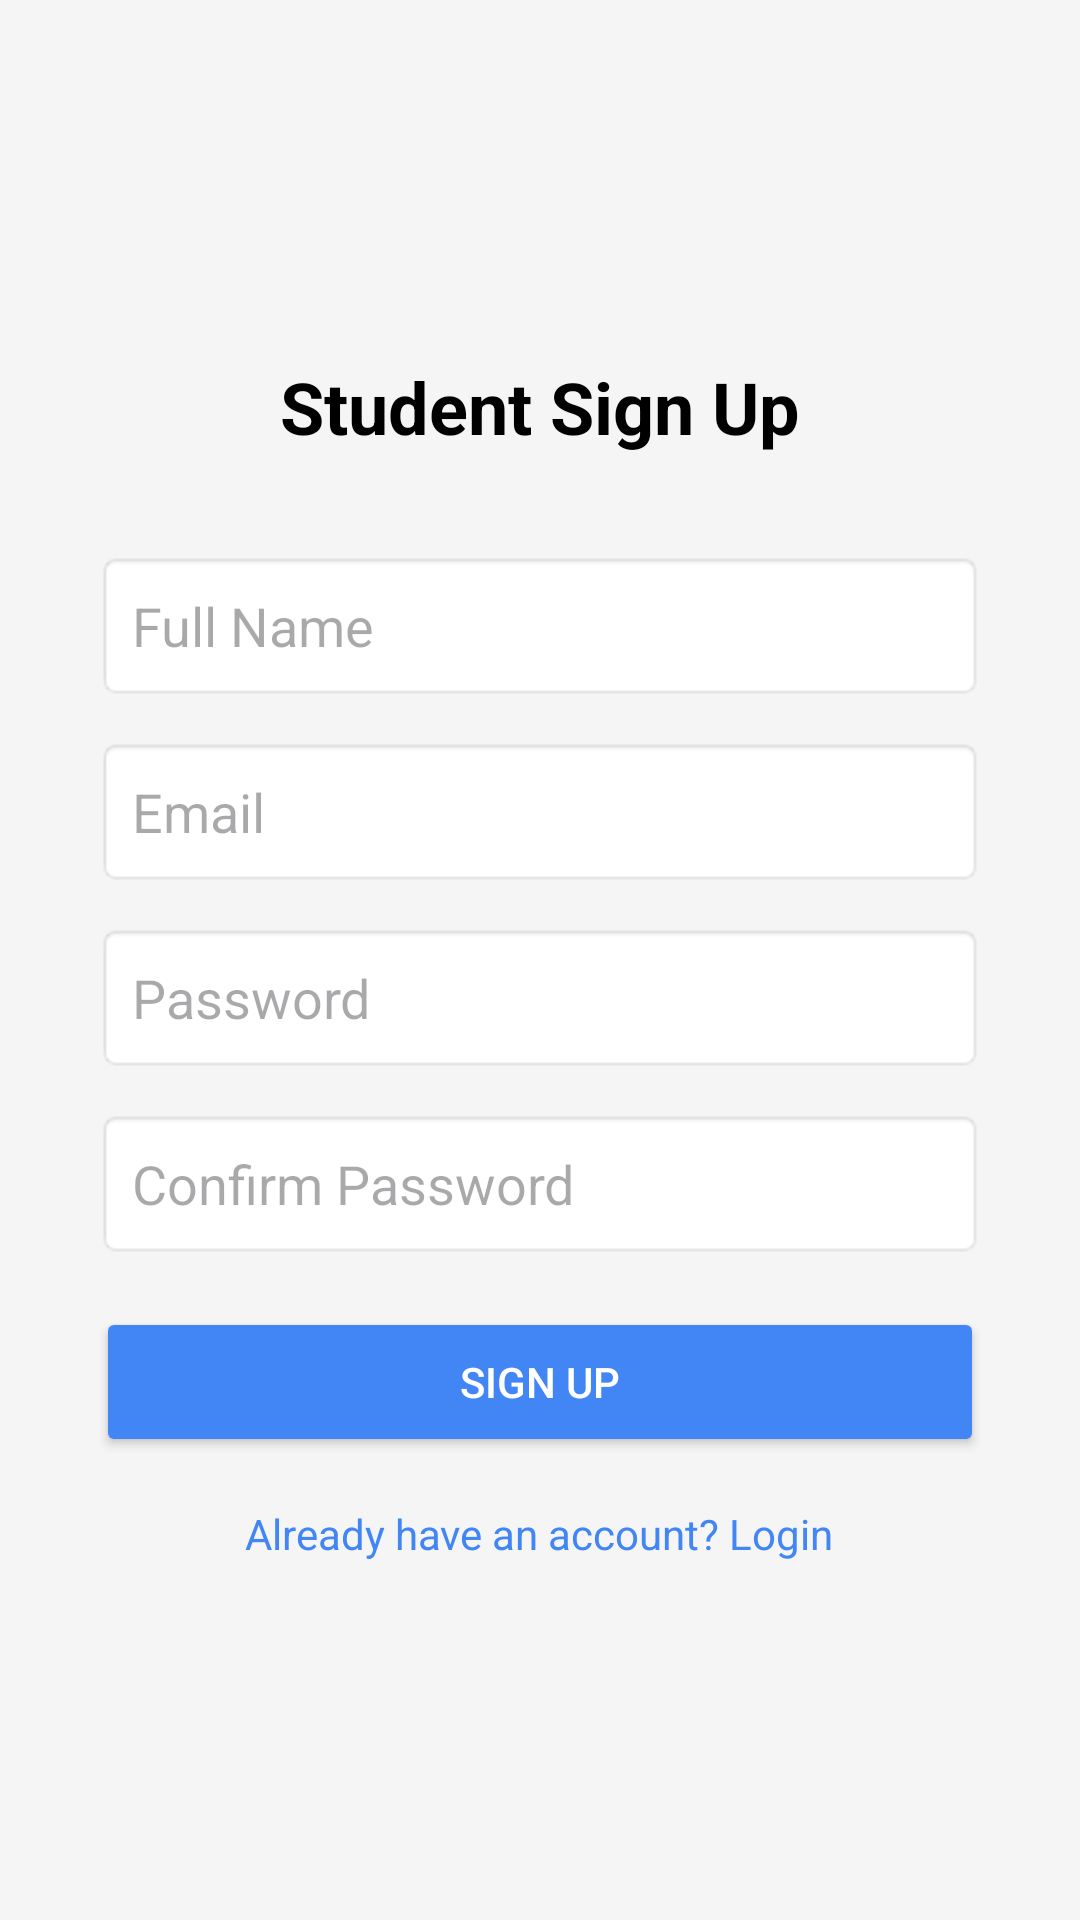

Produce the Android XML layout that renders to this screen, including the resource entries it uses.
<!-- AndroidManifest.xml: application theme Theme.AttemptMAPP -->
<!-- res/layout/activity_signup.xml -->
<?xml version="1.0" encoding="utf-8"?>
<LinearLayout xmlns:android="http://schemas.android.com/apk/res/android"
    android:layout_width="match_parent"
    android:layout_height="match_parent"
    android:background="#F5F5F5"
    android:gravity="center"
    android:orientation="vertical"
    android:padding="32dp">

    <TextView
        android:layout_width="wrap_content"
        android:layout_height="wrap_content"
        android:layout_marginBottom="32dp"
        android:text="Student Sign Up"
        android:textColor="#000000"
        android:textSize="24sp"
        android:textStyle="bold" />

    <EditText
        android:id="@+id/nameField"
        android:layout_width="match_parent"
        android:layout_height="50dp"
        android:layout_marginBottom="12dp"
        android:background="@android:drawable/editbox_background"
        android:hint="Full Name"
        android:inputType="textPersonName"
        android:padding="12dp" />

    <EditText
        android:id="@+id/emailField"
        android:layout_width="match_parent"
        android:layout_height="50dp"
        android:layout_marginBottom="12dp"
        android:background="@android:drawable/editbox_background"
        android:hint="Email"
        android:inputType="textEmailAddress"
        android:padding="12dp" />

    <EditText
        android:id="@+id/passwordField"
        android:layout_width="match_parent"
        android:layout_height="50dp"
        android:layout_marginBottom="12dp"
        android:background="@android:drawable/editbox_background"
        android:hint="Password"
        android:inputType="textPassword"
        android:padding="12dp" />

    <EditText
        android:id="@+id/confirmPasswordField"
        android:layout_width="match_parent"
        android:layout_height="50dp"
        android:layout_marginBottom="16dp"
        android:background="@android:drawable/editbox_background"
        android:hint="Confirm Password"
        android:inputType="textPassword"
        android:padding="12dp" />

    <Button
        android:id="@+id/signUpButton"
        android:layout_width="match_parent"
        android:layout_height="50dp"
        android:backgroundTint="#4285F4"
        android:text="Sign Up"
        android:textColor="#FFFFFF" />

    <TextView
        android:id="@+id/loginText"
        android:layout_width="wrap_content"
        android:layout_height="wrap_content"
        android:layout_marginTop="16dp"
        android:text="Already have an account? Login"
        android:textColor="#4285F4" />

</LinearLayout>
<!-- resources referenced by this layout -->
<resources>
  <style name="Theme.AttemptMAPP" parent="Base.Theme.AttemptMAPP" />
  <style name="Base.Theme.AttemptMAPP" parent="Theme.Material3.DayNight.NoActionBar">
          <item name="android:windowBackground">@color/background_light</item>
          <item name="android:textColorPrimary">@color/text_primary_light</item>
          <item name="android:textColorSecondary">@color/text_secondary_light</item>
      </style>
  <color name="background_light">#F5F5F5</color>
  <color name="text_primary_light">#212121</color>
  <color name="text_secondary_light">#757575</color>
</resources>
